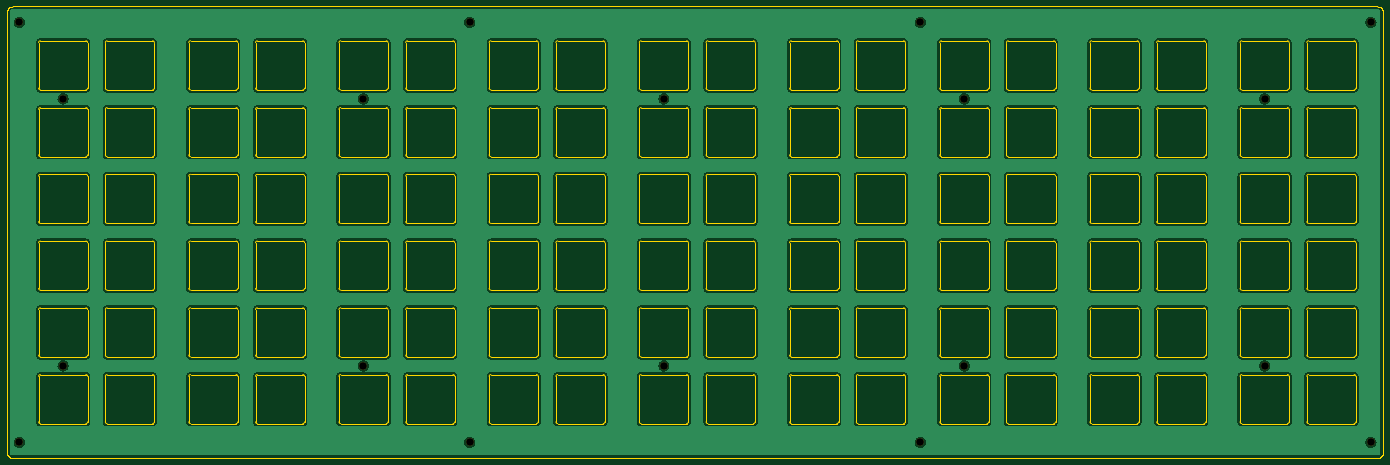
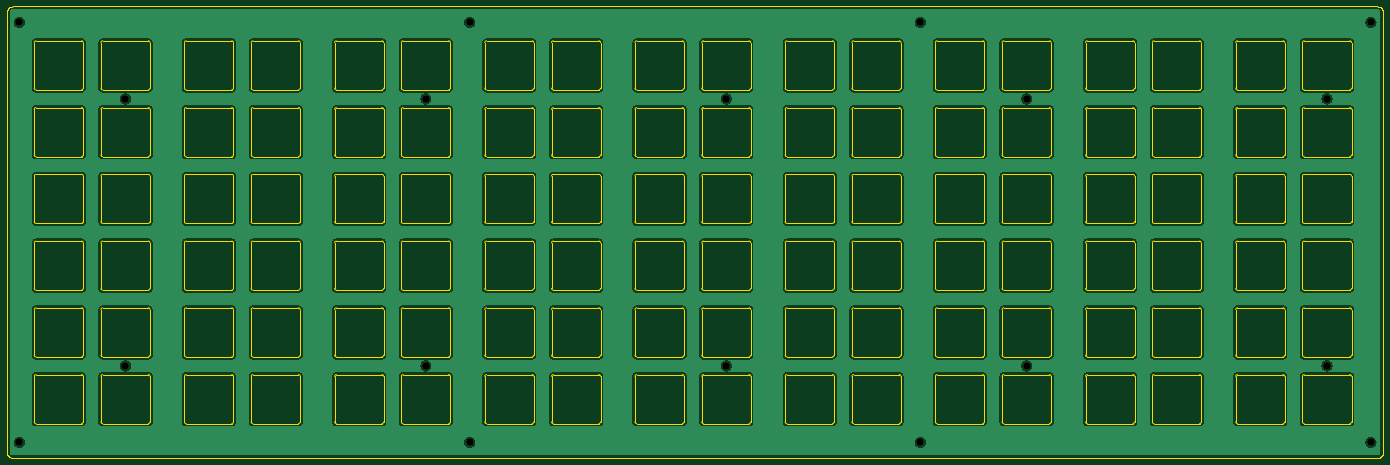
Circuit board: 11 layer files. Board 392.7 x 128.9 mm.
- bottom_copper: Duet-Switch-Tester-B_Cu.gbl (210730 bytes)
- bottom_mask: Duet-Switch-Tester-B_Mask.gbs (945 bytes)
- paste: Duet-Switch-Tester-B_Paste.gbp (461 bytes)
- bottom_silk: Duet-Switch-Tester-B_Silkscreen.gbo (955 bytes)
- outline: Duet-Switch-Tester-Edge_Cuts.gm1 (61716 bytes)
- top_copper: Duet-Switch-Tester-F_Cu.gtl (210730 bytes)
- top_mask: Duet-Switch-Tester-F_Mask.gts (945 bytes)
- paste: Duet-Switch-Tester-F_Paste.gtp (461 bytes)
- top_silk: Duet-Switch-Tester-F_Silkscreen.gto (955 bytes)
- drill: Duet-Switch-Tester-NPTH.drl (605 bytes)
- drill: Duet-Switch-Tester-PTH.drl (264 bytes)

=== bottom_copper: Duet-Switch-Tester-B_Cu.gbl (210730 bytes, source omitted) ===
=== bottom_mask: Duet-Switch-Tester-B_Mask.gbs ===
%TF.GenerationSoftware,KiCad,Pcbnew,7.0.7*%
%TF.CreationDate,2023-09-25T11:43:51+09:00*%
%TF.ProjectId,Duet-Switch-Tester,44756574-2d53-4776-9974-63682d546573,rev?*%
%TF.SameCoordinates,Original*%
%TF.FileFunction,Soldermask,Bot*%
%TF.FilePolarity,Negative*%
%FSLAX46Y46*%
G04 Gerber Fmt 4.6, Leading zero omitted, Abs format (unit mm)*
G04 Created by KiCad (PCBNEW 7.0.7) date 2023-09-25 11:43:51*
%MOMM*%
%LPD*%
G01*
G04 APERTURE LIST*
%ADD10C,2.200000*%
G04 APERTURE END LIST*
D10*
X163681250Y-153593750D03*
X292268750Y-153593750D03*
X292268750Y-33731250D03*
X390525000Y-55562500D03*
X420856250Y-153593750D03*
X390525000Y-131762500D03*
X133350000Y-55562500D03*
X35093750Y-153593750D03*
X304800000Y-131762500D03*
X304800000Y-55562500D03*
X163681250Y-33731250D03*
X219075000Y-55562500D03*
X219075000Y-131762500D03*
X133350000Y-131762500D03*
X35093750Y-33731250D03*
X420856250Y-33731250D03*
X47625000Y-55562500D03*
X47625000Y-131762500D03*
M02*

=== paste: Duet-Switch-Tester-B_Paste.gbp ===
%TF.GenerationSoftware,KiCad,Pcbnew,7.0.7*%
%TF.CreationDate,2023-09-25T11:43:51+09:00*%
%TF.ProjectId,Duet-Switch-Tester,44756574-2d53-4776-9974-63682d546573,rev?*%
%TF.SameCoordinates,Original*%
%TF.FileFunction,Paste,Bot*%
%TF.FilePolarity,Positive*%
%FSLAX46Y46*%
G04 Gerber Fmt 4.6, Leading zero omitted, Abs format (unit mm)*
G04 Created by KiCad (PCBNEW 7.0.7) date 2023-09-25 11:43:51*
%MOMM*%
%LPD*%
G01*
G04 APERTURE LIST*
G04 APERTURE END LIST*
M02*

=== bottom_silk: Duet-Switch-Tester-B_Silkscreen.gbo ===
%TF.GenerationSoftware,KiCad,Pcbnew,7.0.7*%
%TF.CreationDate,2023-09-25T11:43:51+09:00*%
%TF.ProjectId,Duet-Switch-Tester,44756574-2d53-4776-9974-63682d546573,rev?*%
%TF.SameCoordinates,Original*%
%TF.FileFunction,Legend,Bot*%
%TF.FilePolarity,Positive*%
%FSLAX46Y46*%
G04 Gerber Fmt 4.6, Leading zero omitted, Abs format (unit mm)*
G04 Created by KiCad (PCBNEW 7.0.7) date 2023-09-25 11:43:51*
%MOMM*%
%LPD*%
G01*
G04 APERTURE LIST*
%ADD10C,2.200000*%
G04 APERTURE END LIST*
%LPC*%
D10*
X163681250Y-153593750D03*
X292268750Y-153593750D03*
X292268750Y-33731250D03*
X390525000Y-55562500D03*
X420856250Y-153593750D03*
X390525000Y-131762500D03*
X133350000Y-55562500D03*
X35093750Y-153593750D03*
X304800000Y-131762500D03*
X304800000Y-55562500D03*
X163681250Y-33731250D03*
X219075000Y-55562500D03*
X219075000Y-131762500D03*
X133350000Y-131762500D03*
X35093750Y-33731250D03*
X420856250Y-33731250D03*
X47625000Y-55562500D03*
X47625000Y-131762500D03*
%LPD*%
M02*

=== outline: Duet-Switch-Tester-Edge_Cuts.gm1 (61716 bytes, source omitted) ===
=== top_copper: Duet-Switch-Tester-F_Cu.gtl (210730 bytes, source omitted) ===
=== top_mask: Duet-Switch-Tester-F_Mask.gts ===
%TF.GenerationSoftware,KiCad,Pcbnew,7.0.7*%
%TF.CreationDate,2023-09-25T11:43:51+09:00*%
%TF.ProjectId,Duet-Switch-Tester,44756574-2d53-4776-9974-63682d546573,rev?*%
%TF.SameCoordinates,Original*%
%TF.FileFunction,Soldermask,Top*%
%TF.FilePolarity,Negative*%
%FSLAX46Y46*%
G04 Gerber Fmt 4.6, Leading zero omitted, Abs format (unit mm)*
G04 Created by KiCad (PCBNEW 7.0.7) date 2023-09-25 11:43:51*
%MOMM*%
%LPD*%
G01*
G04 APERTURE LIST*
%ADD10C,2.200000*%
G04 APERTURE END LIST*
D10*
X163681250Y-153593750D03*
X292268750Y-153593750D03*
X292268750Y-33731250D03*
X390525000Y-55562500D03*
X420856250Y-153593750D03*
X390525000Y-131762500D03*
X133350000Y-55562500D03*
X35093750Y-153593750D03*
X304800000Y-131762500D03*
X304800000Y-55562500D03*
X163681250Y-33731250D03*
X219075000Y-55562500D03*
X219075000Y-131762500D03*
X133350000Y-131762500D03*
X35093750Y-33731250D03*
X420856250Y-33731250D03*
X47625000Y-55562500D03*
X47625000Y-131762500D03*
M02*

=== paste: Duet-Switch-Tester-F_Paste.gtp ===
%TF.GenerationSoftware,KiCad,Pcbnew,7.0.7*%
%TF.CreationDate,2023-09-25T11:43:51+09:00*%
%TF.ProjectId,Duet-Switch-Tester,44756574-2d53-4776-9974-63682d546573,rev?*%
%TF.SameCoordinates,Original*%
%TF.FileFunction,Paste,Top*%
%TF.FilePolarity,Positive*%
%FSLAX46Y46*%
G04 Gerber Fmt 4.6, Leading zero omitted, Abs format (unit mm)*
G04 Created by KiCad (PCBNEW 7.0.7) date 2023-09-25 11:43:51*
%MOMM*%
%LPD*%
G01*
G04 APERTURE LIST*
G04 APERTURE END LIST*
M02*

=== top_silk: Duet-Switch-Tester-F_Silkscreen.gto ===
%TF.GenerationSoftware,KiCad,Pcbnew,7.0.7*%
%TF.CreationDate,2023-09-25T11:43:51+09:00*%
%TF.ProjectId,Duet-Switch-Tester,44756574-2d53-4776-9974-63682d546573,rev?*%
%TF.SameCoordinates,Original*%
%TF.FileFunction,Legend,Top*%
%TF.FilePolarity,Positive*%
%FSLAX46Y46*%
G04 Gerber Fmt 4.6, Leading zero omitted, Abs format (unit mm)*
G04 Created by KiCad (PCBNEW 7.0.7) date 2023-09-25 11:43:51*
%MOMM*%
%LPD*%
G01*
G04 APERTURE LIST*
%ADD10C,2.200000*%
G04 APERTURE END LIST*
%LPC*%
D10*
X163681250Y-153593750D03*
X292268750Y-153593750D03*
X292268750Y-33731250D03*
X390525000Y-55562500D03*
X420856250Y-153593750D03*
X390525000Y-131762500D03*
X133350000Y-55562500D03*
X35093750Y-153593750D03*
X304800000Y-131762500D03*
X304800000Y-55562500D03*
X163681250Y-33731250D03*
X219075000Y-55562500D03*
X219075000Y-131762500D03*
X133350000Y-131762500D03*
X35093750Y-33731250D03*
X420856250Y-33731250D03*
X47625000Y-55562500D03*
X47625000Y-131762500D03*
%LPD*%
M02*

=== drill: Duet-Switch-Tester-NPTH.drl ===
M48
; DRILL file {KiCad 7.0.7} date Mon Sep 25 11:43:54 2023
; FORMAT={-:-/ absolute / inch / decimal}
; #@! TF.CreationDate,2023-09-25T11:43:54+09:00
; #@! TF.GenerationSoftware,Kicad,Pcbnew,7.0.7
; #@! TF.FileFunction,NonPlated,1,2,NPTH
FMAT,2
INCH
; #@! TA.AperFunction,NonPlated,NPTH,ComponentDrill
T1C0.0866
%
G90
G05
T1
X1.3816Y-1.328
X1.3816Y-6.047
X1.875Y-2.1875
X1.875Y-5.1875
X5.25Y-2.1875
X5.25Y-5.1875
X6.4441Y-1.328
X6.4441Y-6.047
X8.625Y-2.1875
X8.625Y-5.1875
X11.5066Y-1.328
X11.5066Y-6.047
X12.0Y-2.1875
X12.0Y-5.1875
X15.375Y-2.1875
X15.375Y-5.1875
X16.5691Y-1.328
X16.5691Y-6.047
T0
M30

=== drill: Duet-Switch-Tester-PTH.drl ===
M48
; DRILL file {KiCad 7.0.7} date Mon Sep 25 11:43:54 2023
; FORMAT={-:-/ absolute / inch / decimal}
; #@! TF.CreationDate,2023-09-25T11:43:54+09:00
; #@! TF.GenerationSoftware,Kicad,Pcbnew,7.0.7
; #@! TF.FileFunction,Plated,1,2,PTH
FMAT,2
INCH
%
G90
G05
T0
M30

